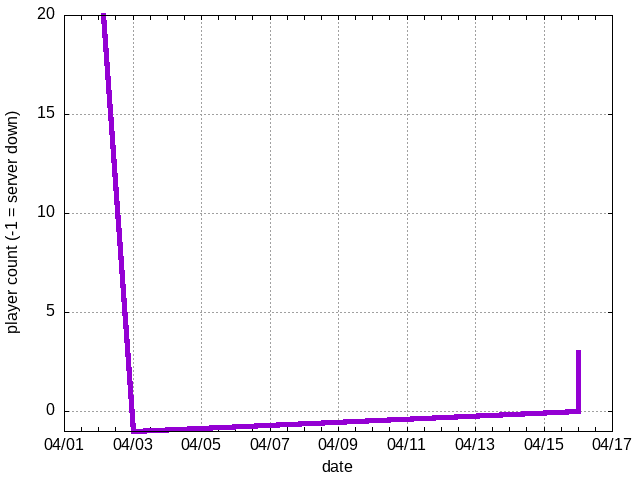

Data behind this chart, as committed beside it:
2024-04-01 00:23:43+00:00	300
2024-04-16 00:24:21+00:00	0
2024-04-16 00:25:13+00:00	0
2024-04-16 00:25:58+00:00	0
2024-04-16 00:26:19+00:00	0
2024-04-02 00:26:38+00:00	24
2024-04-16 00:26:54+00:00	0
2024-04-16 00:26:59+00:00	0
2024-04-16 00:27:17+00:00	0
2024-04-16 00:27:31+00:00	0
2024-04-16 00:27:50+00:00	0
2024-04-16 00:27:59+00:00	0
2024-04-16 00:28:04+00:00	0
2024-04-16 00:28:47+00:00	0
2024-04-16 00:28:56+00:00	0
2024-04-16 00:28:58+00:00	0
2024-04-16 00:28:59+00:00	0
2024-04-16 00:31:03+00:00	0
2024-04-16 00:36:01+00:00	0
2024-04-16 00:40:20+00:00	0
2024-04-16 00:42:45+00:00	0
2024-04-16 00:46:13+00:00	1
2024-04-16 00:46:56+00:00	1
2024-04-16 00:50:24+00:00	0
2024-04-16 00:51:43+00:00	0
2024-04-16 00:52:35+00:00	0
2024-04-16 00:54:42+00:00	0
2024-04-16 00:54:55+00:00	0
2024-04-16 00:55:13+00:00	0
2024-04-16 00:55:35+00:00	0
2024-04-16 00:55:54+00:00	0
2024-04-16 00:56:09+00:00	0
2024-04-16 00:56:18+00:00	0
2024-04-16 00:56:55+00:00	0
2024-04-16 00:57:43+00:00	0
2024-04-16 00:58:03+00:00	0
2024-04-16 00:58:16+00:00	0
2024-04-16 00:59:21+00:00	0
2024-04-16 00:59:37+00:00	0
2024-04-03 00:25:40+00:00	-1
2024-04-16 01:00:50+00:00	0
2024-04-16 01:01:37+00:00	0
2024-04-16 01:02:47+00:00	0
2024-04-16 01:03:05+00:00	0
2024-04-16 01:03:35+00:00	0
2024-04-16 01:03:42+00:00	0
2024-04-16 01:03:49+00:00	0
2024-04-16 01:04:16+00:00	0
2024-04-16 01:04:43+00:00	0
2024-04-16 01:05:10+00:00	0
2024-04-16 01:06:43+00:00	0
2024-04-16 01:07:27+00:00	0
2024-04-16 01:08:45+00:00	0
2024-04-16 01:09:35+00:00	0
2024-04-16 01:09:43+00:00	0
2024-04-16 01:10:26+00:00	0
2024-04-16 01:10:38+00:00	0
2024-04-16 01:10:43+00:00	0
2024-04-16 01:11:02+00:00	0
2024-04-16 01:11:06+00:00	0
2024-04-16 01:11:11+00:00	0
... 117 more rows
